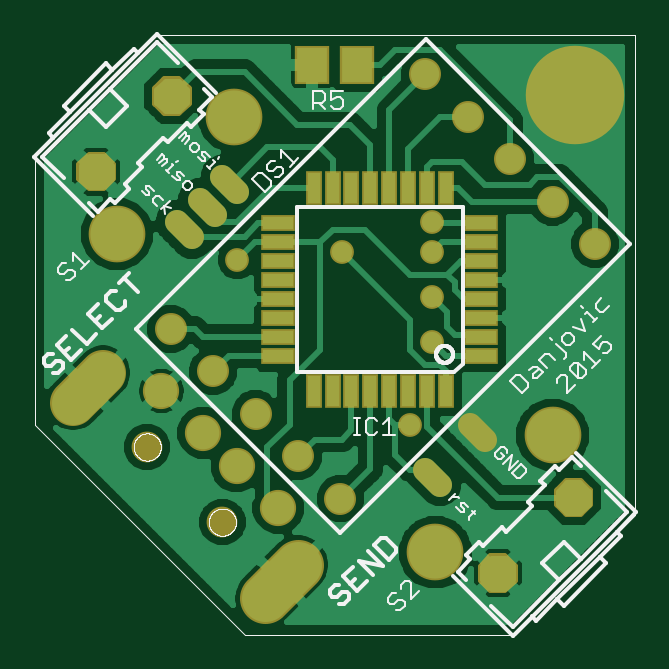
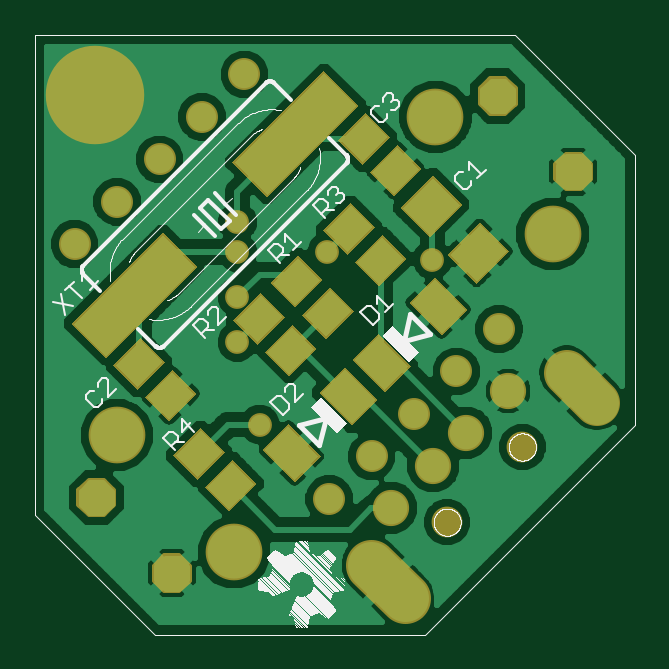
Circuit board: 7 layer files. Board 24.3 x 24.3 mm.
- top_copper: Key_Pass.cmp (36076 bytes)
- drill: Key_Pass.drd (600 bytes)
- top_silk: Key_Pass.plc (19465 bytes)
- bottom_silk: Key_Pass.pls (94666 bytes)
- bottom_copper: Key_Pass.sol (47141 bytes)
- top_mask: Key_Pass.stc (4366 bytes)
- bottom_mask: Key_Pass.sts (5750 bytes)

=== top_copper: Key_Pass.cmp (36076 bytes, source omitted) ===
=== drill: Key_Pass.drd ===
%
M48
M72
T01C0.01969
T02C0.03150
T03C0.03622
T04C0.04000
T05C0.04528
T06C0.05900
T07C0.11811
%
T01
X107203Y79835
X110953Y93585
X110953Y101085
X110953Y108585
X110953Y113585
X95953Y108585
X78453Y107335
T02
X67347Y95764
X74418Y88693
X81489Y81622
X88561Y74551
X95632Y67480
X138058Y109906
X130987Y116977
X123916Y124048
X116845Y131119
X109774Y138190
T03
X53556Y85981
X65805Y85425
X72765Y78465
X78333Y72897
X85292Y65937
X85849Y53688
T04
X121874Y55077
X134461Y67663
X67531Y134593
X54945Y122006
T05
X75966Y63571
X63439Y76099
T06
X58409Y111612
X77926Y131128
X130996Y78058
X111480Y58542
T07
X134703Y134835
M30

=== top_silk: Key_Pass.plc (19465 bytes, source omitted) ===
=== bottom_silk: Key_Pass.pls (94666 bytes, source omitted) ===
=== bottom_copper: Key_Pass.sol (47141 bytes, source omitted) ===
=== top_mask: Key_Pass.stc ===
G75*
%MOIN*%
%OFA0B0*%
%FSLAX25Y25*%
%IPPOS*%
%LPD*%
%AMOC8*
5,1,8,0,0,1.08239X$1,22.5*
%
%ADD10C,0.04000*%
%ADD11R,0.05600X0.02800*%
%ADD12R,0.02800X0.05600*%
%ADD13C,0.01320*%
%ADD14C,0.09450*%
%ADD15R,0.05718X0.06506*%
%ADD16C,0.06033*%
%ADD17C,0.05128*%
%ADD18C,0.07687*%
%ADD19C,0.08474*%
%ADD20C,0.05324*%
%ADD21C,0.03969*%
%ADD22C,0.16411*%
D10*
X0109703Y0072335D02*
X0112203Y0069835D01*
X0119703Y0077335D02*
X0117203Y0079835D01*
X0078453Y0118585D02*
X0075953Y0121085D01*
X0072203Y0117335D02*
X0074703Y0114835D01*
X0070953Y0111085D02*
X0068453Y0113585D01*
D11*
X0085303Y0113359D03*
X0085303Y0110209D03*
X0085303Y0107059D03*
X0085303Y0103910D03*
X0085303Y0100760D03*
X0085303Y0097610D03*
X0085303Y0094461D03*
X0085303Y0091311D03*
X0119103Y0091311D03*
X0119103Y0094461D03*
X0119103Y0097610D03*
X0119103Y0100760D03*
X0119103Y0103910D03*
X0119103Y0107059D03*
X0119103Y0110209D03*
X0119103Y0113359D03*
D12*
X0113226Y0119235D03*
X0110077Y0119235D03*
X0106927Y0119235D03*
X0103777Y0119235D03*
X0100628Y0119235D03*
X0097478Y0119235D03*
X0094329Y0119235D03*
X0091179Y0119235D03*
X0091179Y0085435D03*
X0094329Y0085435D03*
X0097478Y0085435D03*
X0100628Y0085435D03*
X0103777Y0085435D03*
X0106927Y0085435D03*
X0110077Y0085435D03*
X0113226Y0085435D03*
D13*
X0136440Y0068096D02*
X0137100Y0068756D01*
X0137100Y0066570D01*
X0135554Y0065024D01*
X0133368Y0065024D01*
X0131822Y0066570D01*
X0131822Y0068756D01*
X0133368Y0070302D01*
X0135554Y0070302D01*
X0137100Y0068756D01*
X0136110Y0068346D01*
X0136110Y0066980D01*
X0135144Y0066014D01*
X0133778Y0066014D01*
X0132812Y0066980D01*
X0132812Y0068346D01*
X0133778Y0069312D01*
X0135144Y0069312D01*
X0136110Y0068346D01*
X0135120Y0067936D01*
X0135120Y0067390D01*
X0134734Y0067004D01*
X0134188Y0067004D01*
X0133802Y0067390D01*
X0133802Y0067936D01*
X0134188Y0068322D01*
X0134734Y0068322D01*
X0135120Y0067936D01*
X0123853Y0055510D02*
X0124513Y0056170D01*
X0124513Y0053984D01*
X0122967Y0052438D01*
X0120781Y0052438D01*
X0119235Y0053984D01*
X0119235Y0056170D01*
X0120781Y0057716D01*
X0122967Y0057716D01*
X0124513Y0056170D01*
X0123523Y0055760D01*
X0123523Y0054394D01*
X0122557Y0053428D01*
X0121191Y0053428D01*
X0120225Y0054394D01*
X0120225Y0055760D01*
X0121191Y0056726D01*
X0122557Y0056726D01*
X0123523Y0055760D01*
X0122533Y0055350D01*
X0122533Y0054804D01*
X0122147Y0054418D01*
X0121601Y0054418D01*
X0121215Y0054804D01*
X0121215Y0055350D01*
X0121601Y0055736D01*
X0122147Y0055736D01*
X0122533Y0055350D01*
X0052966Y0121573D02*
X0052306Y0120913D01*
X0052306Y0123099D01*
X0053852Y0124645D01*
X0056038Y0124645D01*
X0057584Y0123099D01*
X0057584Y0120913D01*
X0056038Y0119367D01*
X0053852Y0119367D01*
X0052306Y0120913D01*
X0053296Y0121323D01*
X0053296Y0122689D01*
X0054262Y0123655D01*
X0055628Y0123655D01*
X0056594Y0122689D01*
X0056594Y0121323D01*
X0055628Y0120357D01*
X0054262Y0120357D01*
X0053296Y0121323D01*
X0054286Y0121733D01*
X0054286Y0122279D01*
X0054672Y0122665D01*
X0055218Y0122665D01*
X0055604Y0122279D01*
X0055604Y0121733D01*
X0055218Y0121347D01*
X0054672Y0121347D01*
X0054286Y0121733D01*
X0065552Y0134160D02*
X0064892Y0133500D01*
X0064892Y0135686D01*
X0066438Y0137232D01*
X0068624Y0137232D01*
X0070170Y0135686D01*
X0070170Y0133500D01*
X0068624Y0131954D01*
X0066438Y0131954D01*
X0064892Y0133500D01*
X0065882Y0133910D01*
X0065882Y0135276D01*
X0066848Y0136242D01*
X0068214Y0136242D01*
X0069180Y0135276D01*
X0069180Y0133910D01*
X0068214Y0132944D01*
X0066848Y0132944D01*
X0065882Y0133910D01*
X0066872Y0134320D01*
X0066872Y0134866D01*
X0067258Y0135252D01*
X0067804Y0135252D01*
X0068190Y0134866D01*
X0068190Y0134320D01*
X0067804Y0133934D01*
X0067258Y0133934D01*
X0066872Y0134320D01*
D14*
X0077926Y0131128D03*
X0058409Y0111612D03*
X0111480Y0058542D03*
X0130996Y0078058D03*
D15*
X0098443Y0139835D03*
X0090962Y0139835D03*
D16*
X0065805Y0085425D03*
X0072765Y0078465D03*
X0078333Y0072897D03*
X0085292Y0065937D03*
D17*
X0075966Y0063571D03*
X0063439Y0076099D03*
D18*
X0051051Y0083476D02*
X0056062Y0088487D01*
D19*
X0088633Y0056472D02*
X0083065Y0050904D01*
D20*
X0095632Y0067480D03*
X0088561Y0074551D03*
X0081489Y0081622D03*
X0074418Y0088693D03*
X0067347Y0095764D03*
X0109774Y0138190D03*
X0116845Y0131119D03*
X0123916Y0124048D03*
X0130987Y0116977D03*
X0138058Y0109906D03*
D21*
X0110953Y0108585D03*
X0110953Y0113585D03*
X0110953Y0101085D03*
X0110953Y0093585D03*
X0107203Y0079835D03*
X0078453Y0107335D03*
X0095953Y0108585D03*
D22*
X0134703Y0134835D03*
M02*

=== bottom_mask: Key_Pass.sts ===
G75*
%MOIN*%
%OFA0B0*%
%FSLAX25Y25*%
%IPPOS*%
%LPD*%
%AMOC8*
5,1,8,0,0,1.08239X$1,22.5*
%
%ADD10C,0.01320*%
%ADD11C,0.09450*%
%ADD12R,0.05718X0.06506*%
%ADD13R,0.06899X0.07687*%
%ADD14R,0.21600X0.08200*%
%ADD15R,0.06112X0.07687*%
%ADD16C,0.06033*%
%ADD17C,0.05128*%
%ADD18C,0.07687*%
%ADD19C,0.08474*%
%ADD20C,0.05324*%
%ADD21C,0.03969*%
%ADD22C,0.16411*%
D10*
X0123853Y0055510D02*
X0124513Y0056170D01*
X0124513Y0053984D01*
X0122967Y0052438D01*
X0120781Y0052438D01*
X0119235Y0053984D01*
X0119235Y0056170D01*
X0120781Y0057716D01*
X0122967Y0057716D01*
X0124513Y0056170D01*
X0123523Y0055760D01*
X0123523Y0054394D01*
X0122557Y0053428D01*
X0121191Y0053428D01*
X0120225Y0054394D01*
X0120225Y0055760D01*
X0121191Y0056726D01*
X0122557Y0056726D01*
X0123523Y0055760D01*
X0122533Y0055350D01*
X0122533Y0054804D01*
X0122147Y0054418D01*
X0121601Y0054418D01*
X0121215Y0054804D01*
X0121215Y0055350D01*
X0121601Y0055736D01*
X0122147Y0055736D01*
X0122533Y0055350D01*
X0136440Y0068096D02*
X0137100Y0068756D01*
X0137100Y0066570D01*
X0135554Y0065024D01*
X0133368Y0065024D01*
X0131822Y0066570D01*
X0131822Y0068756D01*
X0133368Y0070302D01*
X0135554Y0070302D01*
X0137100Y0068756D01*
X0136110Y0068346D01*
X0136110Y0066980D01*
X0135144Y0066014D01*
X0133778Y0066014D01*
X0132812Y0066980D01*
X0132812Y0068346D01*
X0133778Y0069312D01*
X0135144Y0069312D01*
X0136110Y0068346D01*
X0135120Y0067936D01*
X0135120Y0067390D01*
X0134734Y0067004D01*
X0134188Y0067004D01*
X0133802Y0067390D01*
X0133802Y0067936D01*
X0134188Y0068322D01*
X0134734Y0068322D01*
X0135120Y0067936D01*
X0065552Y0134160D02*
X0064892Y0133500D01*
X0064892Y0135686D01*
X0066438Y0137232D01*
X0068624Y0137232D01*
X0070170Y0135686D01*
X0070170Y0133500D01*
X0068624Y0131954D01*
X0066438Y0131954D01*
X0064892Y0133500D01*
X0065882Y0133910D01*
X0065882Y0135276D01*
X0066848Y0136242D01*
X0068214Y0136242D01*
X0069180Y0135276D01*
X0069180Y0133910D01*
X0068214Y0132944D01*
X0066848Y0132944D01*
X0065882Y0133910D01*
X0066872Y0134320D01*
X0066872Y0134866D01*
X0067258Y0135252D01*
X0067804Y0135252D01*
X0068190Y0134866D01*
X0068190Y0134320D01*
X0067804Y0133934D01*
X0067258Y0133934D01*
X0066872Y0134320D01*
X0052966Y0121573D02*
X0052306Y0120913D01*
X0052306Y0123099D01*
X0053852Y0124645D01*
X0056038Y0124645D01*
X0057584Y0123099D01*
X0057584Y0120913D01*
X0056038Y0119367D01*
X0053852Y0119367D01*
X0052306Y0120913D01*
X0053296Y0121323D01*
X0053296Y0122689D01*
X0054262Y0123655D01*
X0055628Y0123655D01*
X0056594Y0122689D01*
X0056594Y0121323D01*
X0055628Y0120357D01*
X0054262Y0120357D01*
X0053296Y0121323D01*
X0054286Y0121733D01*
X0054286Y0122279D01*
X0054672Y0122665D01*
X0055218Y0122665D01*
X0055604Y0122279D01*
X0055604Y0121733D01*
X0055218Y0121347D01*
X0054672Y0121347D01*
X0054286Y0121733D01*
D11*
X0058409Y0111612D03*
X0077926Y0131128D03*
X0130996Y0078058D03*
X0111480Y0058542D03*
D12*
G36*
X0116379Y0069412D02*
X0112336Y0065369D01*
X0107737Y0069968D01*
X0111780Y0074011D01*
X0116379Y0069412D01*
G37*
G36*
X0121668Y0074702D02*
X0117625Y0070659D01*
X0113026Y0075258D01*
X0117069Y0079301D01*
X0121668Y0074702D01*
G37*
G36*
X0126379Y0084412D02*
X0122336Y0080369D01*
X0117737Y0084968D01*
X0121780Y0089011D01*
X0126379Y0084412D01*
G37*
G36*
X0131668Y0089702D02*
X0127625Y0085659D01*
X0123026Y0090258D01*
X0127069Y0094301D01*
X0131668Y0089702D01*
G37*
G36*
X0111668Y0097202D02*
X0107625Y0093159D01*
X0103026Y0097758D01*
X0107069Y0101801D01*
X0111668Y0097202D01*
G37*
G36*
X0106379Y0091912D02*
X0102336Y0087869D01*
X0097737Y0092468D01*
X0101780Y0096511D01*
X0106379Y0091912D01*
G37*
G36*
X0100129Y0098162D02*
X0096086Y0094119D01*
X0091487Y0098718D01*
X0095530Y0102761D01*
X0100129Y0098162D01*
G37*
G36*
X0105418Y0103452D02*
X0101375Y0099409D01*
X0096776Y0104008D01*
X0100819Y0108051D01*
X0105418Y0103452D01*
G37*
G36*
X0096668Y0112202D02*
X0092625Y0108159D01*
X0088026Y0112758D01*
X0092069Y0116801D01*
X0096668Y0112202D01*
G37*
G36*
X0091379Y0106912D02*
X0087336Y0102869D01*
X0082737Y0107468D01*
X0086780Y0111511D01*
X0091379Y0106912D01*
G37*
G36*
X0088879Y0121912D02*
X0084836Y0117869D01*
X0080237Y0122468D01*
X0084280Y0126511D01*
X0088879Y0121912D01*
G37*
G36*
X0094168Y0127202D02*
X0090125Y0123159D01*
X0085526Y0127758D01*
X0089569Y0131801D01*
X0094168Y0127202D01*
G37*
D13*
G36*
X0073444Y0116510D02*
X0078322Y0121388D01*
X0083756Y0115954D01*
X0078878Y0111076D01*
X0073444Y0116510D01*
G37*
G36*
X0065649Y0108715D02*
X0070527Y0113593D01*
X0075961Y0108159D01*
X0071083Y0103281D01*
X0065649Y0108715D01*
G37*
D14*
G36*
X0096531Y0138805D02*
X0111803Y0123533D01*
X0106005Y0117735D01*
X0090733Y0133007D01*
X0096531Y0138805D01*
G37*
G36*
X0123401Y0111935D02*
X0138673Y0096663D01*
X0132875Y0090865D01*
X0117603Y0106137D01*
X0123401Y0111935D01*
G37*
D15*
G36*
X0091914Y0079689D02*
X0087592Y0084011D01*
X0093026Y0089445D01*
X0097348Y0085123D01*
X0091914Y0079689D01*
G37*
G36*
X0101379Y0070224D02*
X0097057Y0074546D01*
X0102491Y0079980D01*
X0106813Y0075658D01*
X0101379Y0070224D01*
G37*
G36*
X0087491Y0094980D02*
X0091813Y0090658D01*
X0086379Y0085224D01*
X0082057Y0089546D01*
X0087491Y0094980D01*
G37*
G36*
X0078026Y0104445D02*
X0082348Y0100123D01*
X0076914Y0094689D01*
X0072592Y0099011D01*
X0078026Y0104445D01*
G37*
D16*
X0065805Y0085425D03*
X0072765Y0078465D03*
X0078333Y0072897D03*
X0085292Y0065937D03*
D17*
X0075966Y0063571D03*
X0063439Y0076099D03*
D18*
X0051051Y0083476D02*
X0056062Y0088487D01*
D19*
X0088633Y0056472D02*
X0083065Y0050904D01*
D20*
X0095632Y0067480D03*
X0088561Y0074551D03*
X0081489Y0081622D03*
X0074418Y0088693D03*
X0067347Y0095764D03*
X0109774Y0138190D03*
X0116845Y0131119D03*
X0123916Y0124048D03*
X0130987Y0116977D03*
X0138058Y0109906D03*
D21*
X0110953Y0108585D03*
X0110953Y0113585D03*
X0110953Y0101085D03*
X0110953Y0093585D03*
X0107203Y0079835D03*
X0078453Y0107335D03*
X0095953Y0108585D03*
D22*
X0134703Y0134835D03*
M02*

